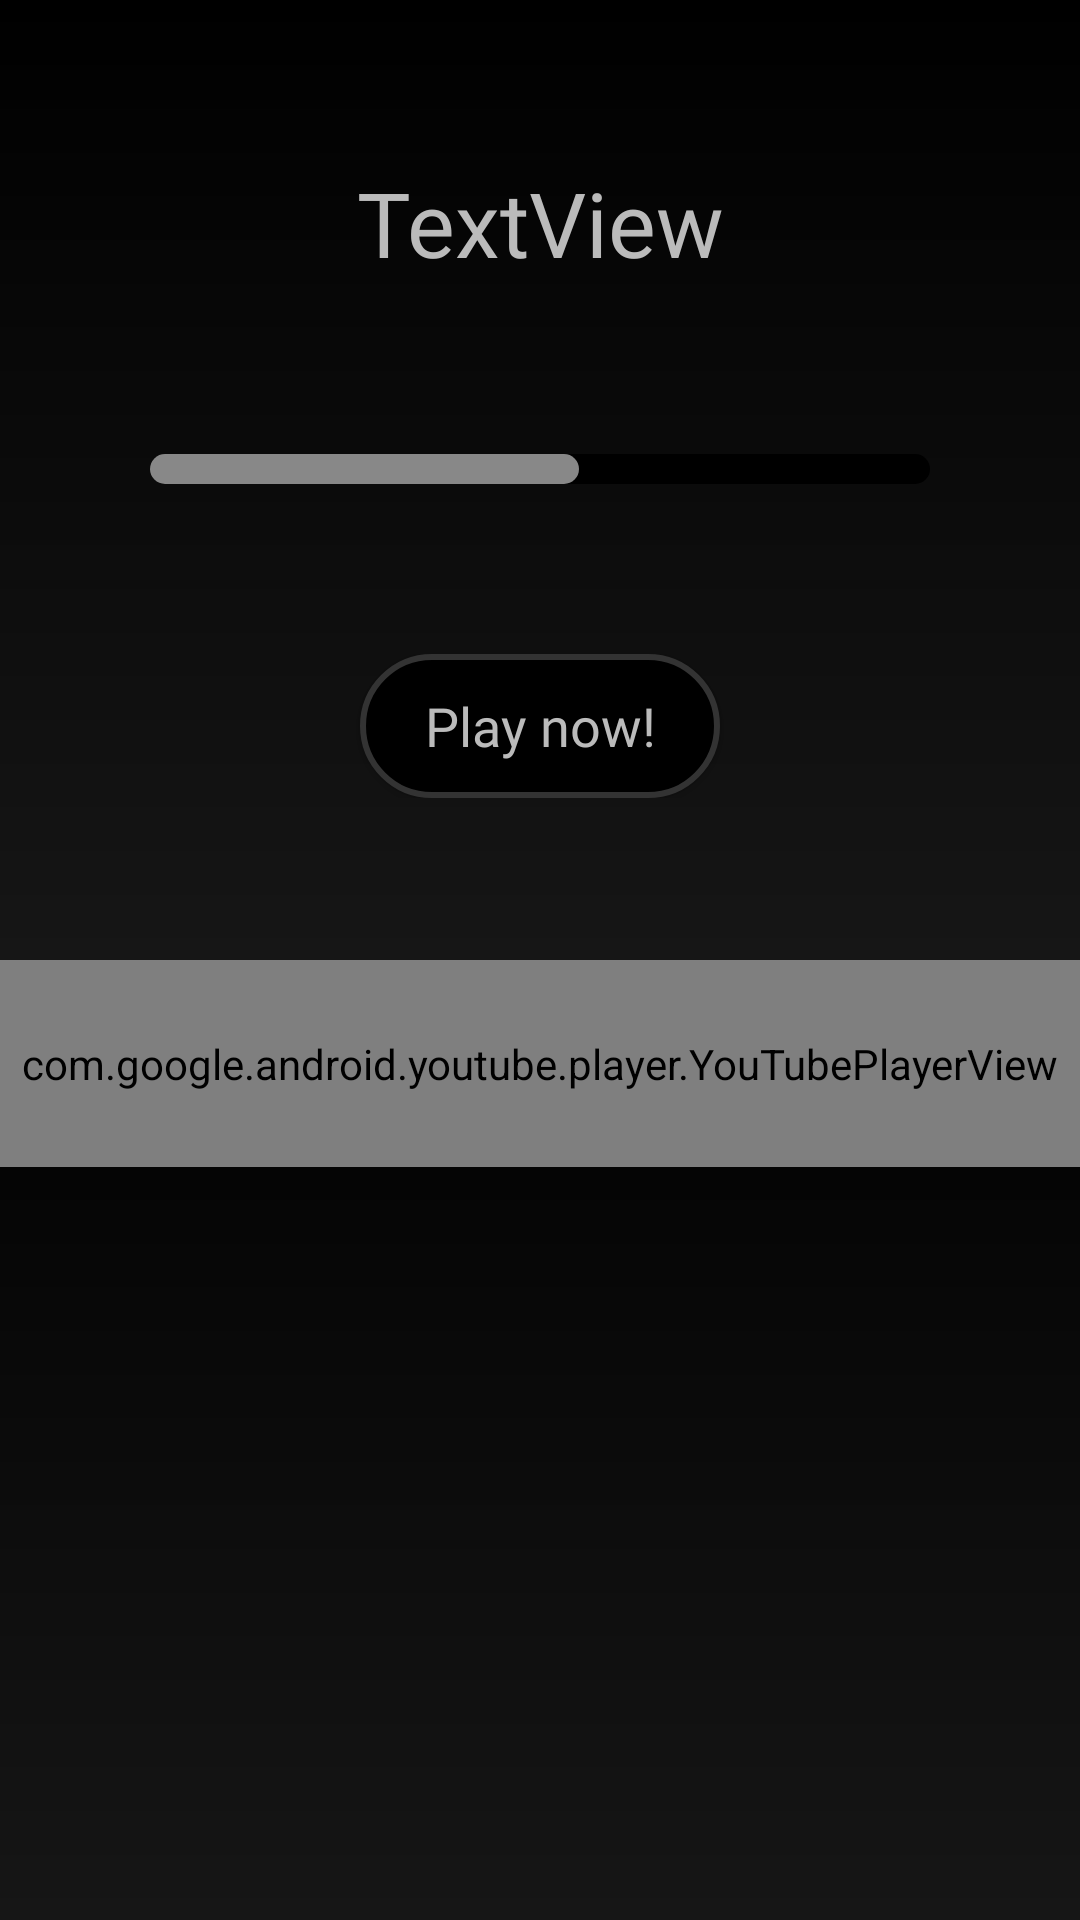

Layout XML and referenced resources for this Android screen:
<!-- AndroidManifest.xml: application theme Theme.AppCompat.Light.NoActionBar -->
<!-- res/layout/library_detail_activity.xml -->
<?xml version="1.0" encoding="utf-8"?>
<LinearLayout xmlns:android="http://schemas.android.com/apk/res/android"
    xmlns:app="http://schemas.android.com/apk/res-auto"
    xmlns:tools="http://schemas.android.com/tools"
    android:layout_width="match_parent"
    android:layout_height="match_parent"
    android:background="@drawable/background_general"
    android:orientation="vertical"
    tools:context="com.tunepruner.fingerperc.launchscreen.librarylist.LibraryDetailActivity">

    <androidx.constraintlayout.widget.ConstraintLayout
        android:layout_width="match_parent"
        android:layout_height="match_parent"
        android:layout_weight="1"
        android:background="@drawable/background_general"
        android:orientation="vertical"
        tools:context="com.tunepruner.fingerperc.launchscreen.librarylist.LibraryDetailActivity">

        <TextView
            android:id="@+id/titleOfLibraryDetail"
            android:layout_width="match_parent"
            android:layout_height="wrap_content"
            android:layout_weight="1"
            android:fontFamily="@font/kodchasan_regular"
            android:gravity="center"
            android:text="TextView"
            android:textColor="@color/textColor"
            android:textSize="30sp"
            app:layout_constraintEnd_toEndOf="parent"
            app:layout_constraintStart_toStartOf="parent"
            app:layout_constraintBottom_toTopOf="@id/progressBar2"
            app:layout_constraintTop_toTopOf="parent" />

        <ProgressBar
            android:id="@+id/progressBar2"
            style="?android:attr/progressBarStyleHorizontal"
            android:layout_width="match_parent"
            android:layout_height="wrap_content"
            android:paddingStart="50dp"
            android:paddingEnd="50dp"
            android:progress="55"
            android:progressDrawable="@drawable/my_progress_bar"
            app:layout_constraintBottom_toTopOf="@id/button_layout"
            app:layout_constraintEnd_toEndOf="parent"
            app:layout_constraintStart_toStartOf="parent"
            app:layout_constraintTop_toBottomOf="@id/titleOfLibraryDetail" />

        <LinearLayout
            android:id="@+id/button_layout"
            android:layout_width="match_parent"
            android:layout_height="wrap_content"
            android:layout_weight="1"
            android:orientation="horizontal"
            app:layout_constraintBottom_toBottomOf="parent"
            app:layout_constraintTop_toBottomOf="@id/progressBar2">

            <View
                android:id="@+id/view3"
                android:layout_width="0dp"
                android:layout_height="0dp"
                android:layout_weight="1" />

            <Button
                android:id="@+id/soundpack_button"
                android:layout_width="0dp"
                android:layout_height="wrap_content"
                android:layout_weight="1"
                android:background="@drawable/background_grid_item"
                android:fontFamily="@font/kodchasan_extralight"
                android:gravity="center"
                android:text="Play now!"
                android:textColor="@color/textColor"
                android:textAllCaps="false"
                android:textSize="18sp" />

            <View
                android:id="@+id/view4"
                android:layout_width="0dp"
                android:layout_height="0dp"

                android:layout_weight="1" />

        </LinearLayout>


    </androidx.constraintlayout.widget.ConstraintLayout>


    <LinearLayout xmlns:android="http://schemas.android.com/apk/res/android"
        xmlns:app="http://schemas.android.com/apk/res-auto"
        xmlns:tools="http://schemas.android.com/tools"
        android:layout_width="match_parent"
        android:layout_height="match_parent"
        android:layout_weight="1"
        android:background="@drawable/background_general"
        android:orientation="vertical"
        tools:context="com.tunepruner.fingerperc.launchscreen.librarylist.LibraryDetailActivity">


        <com.google.android.youtube.player.YouTubePlayerView
            android:id="@+id/youtubePlayerView"
            android:layout_width="match_parent"
            android:layout_height="wrap_content"
            android:layout_weight="1" />

        <View
            android:id="@+id/view2"
            android:layout_width="match_parent"
            android:layout_height="0dp"
            android:layout_weight="5" />

    </LinearLayout>
</LinearLayout>
<!-- resources referenced by this layout -->
<resources>
  <color name="textColor">#BBB</color>
  <!-- drawable background_general (drawable) -->
  <?xml version="1.0" encoding="utf-8"?>
  <layer-list xmlns:android="http://schemas.android.com/apk/res/android">
      <item>
          <shape android:shape="rectangle">
              <solid android:color="#101010" />
              <gradient
                  android:startColor="@color/black"
                  android:endColor="#161616"
                  android:angle="270"
                  android:type="linear">
  
              </gradient>
          </shape>
      </item>
  </layer-list>
  <!-- drawable background_grid_item (drawable) -->
  <?xml version="1.0" encoding="utf-8"?>
  <selector
      xmlns:android="http://schemas.android.com/apk/res/android"
      android:enterFadeDuration="0"
      android:exitFadeDuration="500">
      <item android:state_pressed="true">
          <shape>
              <solid android:color="#000" />
              <stroke android:width="2dp" android:color="#FFF" />
              <corners android:radius="25dp" />
          </shape>
      </item>
      <item android:state_pressed="false">
          <shape android:shape="rectangle">
              <solid android:color="#000" />
              <stroke android:width="2dp" android:color="#333" />
              <corners android:radius="25dp" />
          </shape>
      </item>
  </selector>
  <!-- drawable my_progress_bar (drawable) -->
  <?xml version="1.0" encoding="utf-8"?>
  <layer-list xmlns:android="http://schemas.android.com/apk/res/android">
      <item
          android:id="@android:id/background"
          android:gravity="center_vertical|fill_horizontal">
          <shape android:shape="rectangle">
              <corners android:radius="10dp"/>
              <size android:height="10dp"/>
              <solid android:color="#000"/>
          </shape>
      </item>
      <item
          android:id="@android:id/progress"
          android:gravity="center_vertical|fill_horizontal">
          <scale android:scaleWidth="100%">
              <shape android:shape="rectangle">
                  <corners
                      android:radius="10dp"
                      />
                  <size android:height="10dp"/>
                  <solid android:color="#888"/>
              </shape>
          </scale>
      </item>
  </layer-list>
  <color name="black">#FF000000</color>
</resources>
